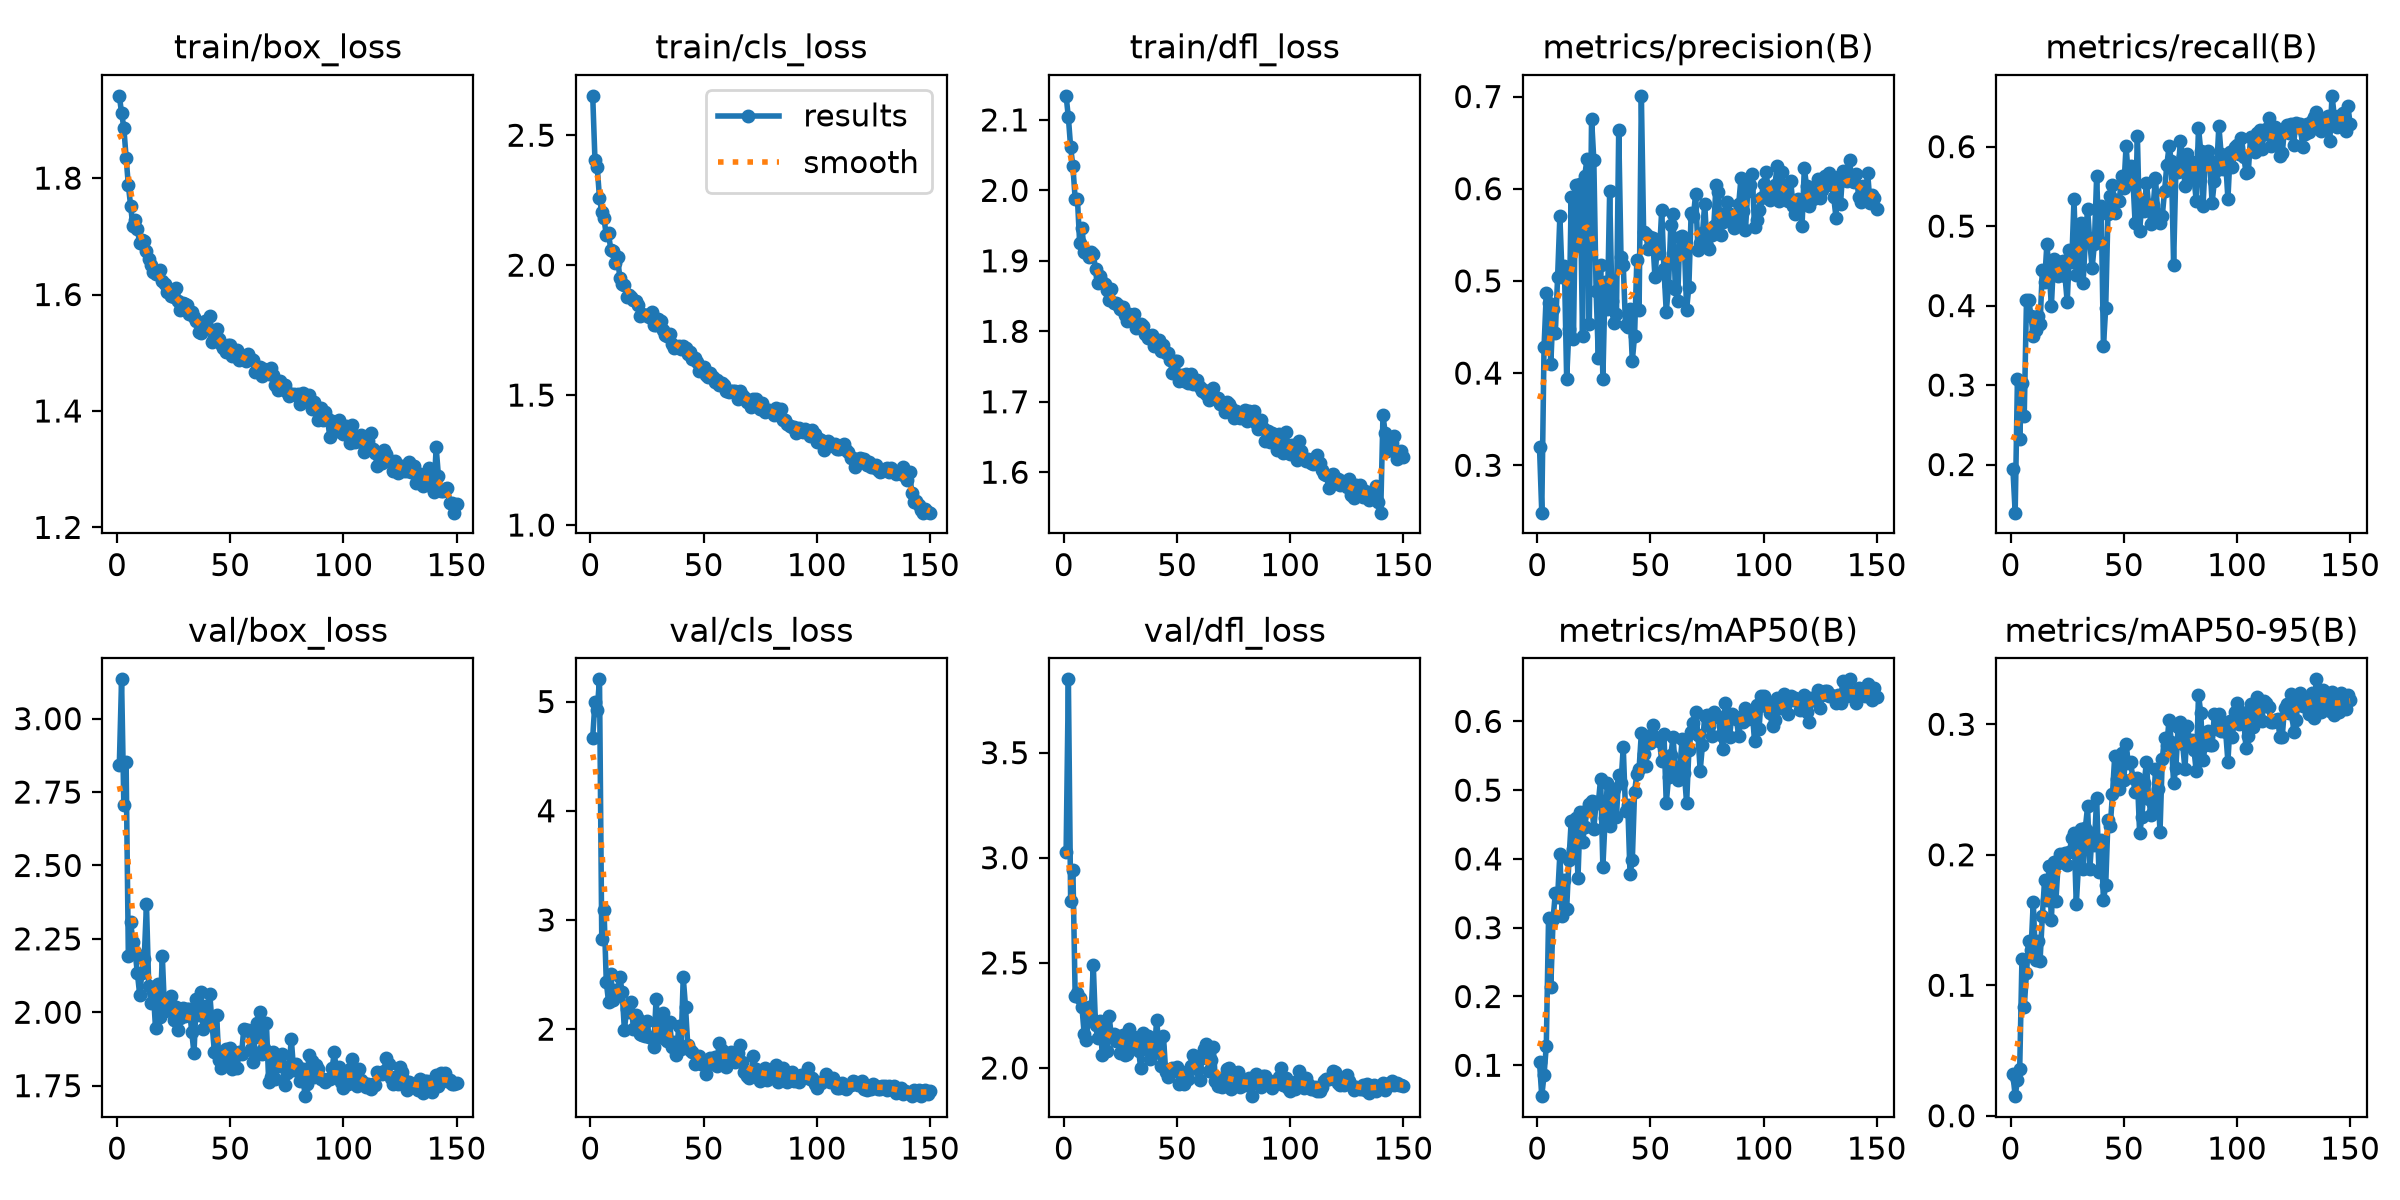

Data behind this chart, as committed beside it:
epoch, time, train/box_loss, train/cls_loss, train/dfl_loss, metrics/precision(B), metrics/recall(B), metrics/mAP50(B), metrics/mAP50-95(B), val/box_loss, val/cls_loss, val/dfl_loss, lr/pg0, lr/pg1, lr/pg2
1, 73.62, 1.941, 2.652, 2.134, 0.32, 0.1943, 0.1044, 0.03199, 2.841, 4.67, 3.025, 0.0003309, 0.0003309, 0.06724
2, 134.9, 1.912, 2.404, 2.104, 0.2486, 0.1394, 0.05511, 0.01501, 3.134, 4.998, 3.849, 0.0006641, 0.0006641, 0.03424
3, 193.7, 1.887, 2.376, 2.061, 0.428, 0.3075, 0.08574, 0.02713, 2.705, 4.926, 2.796, 0.0009971, 0.0009971, 0.001244
4, 251.8, 1.835, 2.258, 2.034, 0.4865, 0.2327, 0.128, 0.03574, 2.852, 5.203, 2.943, 0.0009991, 0.0009991, 0.0009991
5, 312.1, 1.788, 2.204, 1.988, 0.4761, 0.3021, 0.3141, 0.1202, 2.192, 2.827, 2.344, 0.0009984, 0.0009984, 0.0009984
6, 372, 1.752, 2.18, 1.988, 0.4102, 0.2611, 0.2142, 0.08324, 2.307, 3.09, 2.358, 0.0009975, 0.0009975, 0.0009975
7, 431.6, 1.717, 2.115, 1.925, 0.4693, 0.4069, 0.3127, 0.1098, 2.241, 2.433, 2.335, 0.0009965, 0.0009965, 0.0009965
8, 573.5, 1.729, 2.122, 1.947, 0.4438, 0.4075, 0.351, 0.1341, 2.204, 2.25, 2.288, 0.0009952, 0.0009952, 0.0009952
9, 634.8, 1.712, 2.058, 1.913, 0.5044, 0.3863, 0.3445, 0.1269, 2.133, 2.501, 2.161, 0.0009937, 0.0009937, 0.0009937
10, 787.4, 1.688, 2.056, 1.911, 0.5701, 0.3623, 0.4072, 0.1639, 2.06, 2.263, 2.134, 0.000992, 0.000992, 0.000992
11, 889.4, 1.694, 2.009, 1.906, 0.504, 0.3693, 0.3172, 0.119, 2.135, 2.362, 2.288, 0.0009902, 0.0009902, 0.0009902
12, 995.4, 1.692, 2.03, 1.913, 0.5161, 0.3873, 0.369, 0.1336, 2.181, 2.344, 2.243, 0.0009881, 0.0009881, 0.0009881
13, 1054, 1.675, 1.95, 1.91, 0.3935, 0.3767, 0.3276, 0.1188, 2.368, 2.476, 2.49, 0.0009859, 0.0009859, 0.0009859
14, 1114, 1.661, 1.926, 1.888, 0.4474, 0.4445, 0.3978, 0.1528, 2.09, 2.342, 2.203, 0.0009834, 0.0009834, 0.0009834
15, 1174, 1.651, 1.923, 1.869, 0.5908, 0.4291, 0.4547, 0.1809, 2.031, 1.995, 2.141, 0.0009808, 0.0009808, 0.0009808
16, 1233, 1.639, 1.879, 1.879, 0.4374, 0.4771, 0.4145, 0.165, 2.075, 2.183, 2.222, 0.000978, 0.000978, 0.000978
17, 1292, 1.635, 1.885, 1.87, 0.6037, 0.4446, 0.4589, 0.1913, 1.945, 2.159, 2.06, 0.000975, 0.000975, 0.000975
18, 1352, 1.641, 1.876, 1.867, 0.5373, 0.3995, 0.3727, 0.1499, 2.096, 2.251, 2.194, 0.0009718, 0.0009718, 0.0009718
19, 1410, 1.641, 1.867, 1.858, 0.6049, 0.4587, 0.4689, 0.1942, 1.984, 1.999, 2.079, 0.0009684, 0.0009684, 0.0009684
20, 1469, 1.624, 1.862, 1.844, 0.44, 0.4537, 0.4249, 0.1648, 2.193, 2.13, 2.249, 0.0009648, 0.0009648, 0.0009648
21, 1527, 1.618, 1.848, 1.859, 0.6143, 0.437, 0.4468, 0.1935, 2.003, 2.096, 2.148, 0.0009611, 0.0009611, 0.0009611
22, 1588, 1.604, 1.805, 1.84, 0.6327, 0.4552, 0.4712, 0.2003, 2.024, 1.953, 2.16, 0.0009572, 0.0009572, 0.0009572
23, 1647, 1.606, 1.813, 1.84, 0.4534, 0.4566, 0.4801, 0.1979, 2.008, 1.947, 2.128, 0.0009531, 0.0009531, 0.0009531
24, 1706, 1.598, 1.808, 1.837, 0.6759, 0.4374, 0.4847, 0.2017, 2.055, 1.942, 2.154, 0.0009488, 0.0009488, 0.0009488
25, 1766, 1.595, 1.81, 1.832, 0.631, 0.4045, 0.4436, 0.1923, 1.974, 2.078, 2.073, 0.0009443, 0.0009443, 0.0009443
26, 1823, 1.611, 1.801, 1.835, 0.4895, 0.4704, 0.4828, 0.2022, 2.018, 1.926, 2.155, 0.0009397, 0.0009397, 0.0009397
27, 1881, 1.589, 1.82, 1.824, 0.4163, 0.4551, 0.4819, 0.2125, 1.939, 1.922, 2.061, 0.0009349, 0.0009349, 0.0009349
28, 1939, 1.573, 1.77, 1.815, 0.5168, 0.5337, 0.5168, 0.2165, 1.98, 1.835, 2.067, 0.0009299, 0.0009299, 0.0009299
29, 1996, 1.586, 1.769, 1.824, 0.394, 0.4386, 0.3884, 0.1622, 2.015, 2.276, 2.188, 0.0009248, 0.0009248, 0.0009248
30, 2053, 1.584, 1.794, 1.817, 0.4989, 0.4531, 0.459, 0.1926, 1.988, 1.984, 2.147, 0.0009195, 0.0009195, 0.0009195
31, 2110, 1.582, 1.786, 1.824, 0.4699, 0.5044, 0.5103, 0.2201, 2.013, 1.925, 2.149, 0.0009141, 0.0009141, 0.0009141
32, 2167, 1.566, 1.749, 1.804, 0.5972, 0.4281, 0.4484, 0.1889, 2.012, 2.148, 2.1, 0.0009084, 0.0009084, 0.0009084
33, 2224, 1.569, 1.731, 1.806, 0.4777, 0.4818, 0.4889, 0.2204, 1.933, 1.91, 2.083, 0.0009027, 0.0009027, 0.0009027
34, 2360, 1.562, 1.729, 1.811, 0.4543, 0.5221, 0.5023, 0.2371, 1.86, 1.889, 1.998, 0.0008967, 0.0008967, 0.0008967
35, 2419, 1.555, 1.734, 1.808, 0.4638, 0.4797, 0.4614, 0.1889, 2.045, 2.065, 2.166, 0.0008906, 0.0008906, 0.0008906
36, 2501, 1.536, 1.698, 1.796, 0.6637, 0.4468, 0.5223, 0.2169, 1.992, 1.838, 2.097, 0.0008844, 0.0008844, 0.0008844
37, 2644, 1.534, 1.682, 1.79, 0.5262, 0.4777, 0.5102, 0.2075, 2.07, 1.884, 2.153, 0.000878, 0.000878, 0.000878
38, 2752, 1.54, 1.686, 1.793, 0.5176, 0.5626, 0.5628, 0.2435, 1.942, 1.76, 2.044, 0.0008715, 0.0008715, 0.0008715
39, 2825, 1.555, 1.688, 1.795, 0.4519, 0.4817, 0.4703, 0.1872, 2.021, 2.026, 2.135, 0.0008648, 0.0008648, 0.0008648
40, 2882, 1.543, 1.678, 1.78, 0.4503, 0.5248, 0.4777, 0.2114, 1.975, 1.821, 2.071, 0.000858, 0.000858, 0.000858
41, 2939, 1.563, 1.69, 1.786, 0.4693, 0.3488, 0.3782, 0.1652, 2.061, 2.474, 2.229, 0.0008511, 0.0008511, 0.0008511
42, 2997, 1.519, 1.682, 1.787, 0.4133, 0.3968, 0.3977, 0.1766, 1.958, 2.206, 2.101, 0.000844, 0.000844, 0.000844
43, 3054, 1.525, 1.656, 1.771, 0.4402, 0.5151, 0.4976, 0.2265, 1.865, 1.855, 2.011, 0.0008368, 0.0008368, 0.0008368
44, 3111, 1.541, 1.666, 1.78, 0.5222, 0.5374, 0.5233, 0.2217, 1.99, 1.807, 2.154, 0.0008295, 0.0008295, 0.0008295
45, 3168, 1.523, 1.641, 1.769, 0.4688, 0.5514, 0.5312, 0.2466, 1.837, 1.788, 1.98, 0.0008221, 0.0008221, 0.0008221
46, 3226, 1.515, 1.642, 1.769, 0.7007, 0.516, 0.583, 0.276, 1.809, 1.684, 1.959, 0.0008145, 0.0008145, 0.0008145
47, 3284, 1.508, 1.626, 1.759, 0.5532, 0.5334, 0.5522, 0.2582, 1.864, 1.695, 1.992, 0.0008068, 0.0008068, 0.0008068
48, 3341, 1.501, 1.592, 1.741, 0.5505, 0.531, 0.5358, 0.2508, 1.875, 1.758, 2, 0.000799, 0.000799, 0.000799
49, 3398, 1.512, 1.61, 1.758, 0.5343, 0.5629, 0.5785, 0.2778, 1.845, 1.679, 1.985, 0.0007911, 0.0007911, 0.0007911
50, 3459, 1.513, 1.607, 1.757, 0.5473, 0.5477, 0.5691, 0.2572, 1.877, 1.705, 2.004, 0.0007831, 0.0007831, 0.0007831
51, 3519, 1.494, 1.577, 1.73, 0.5467, 0.6007, 0.5949, 0.2846, 1.808, 1.587, 1.925, 0.000775, 0.000775, 0.000775
52, 3577, 1.497, 1.568, 1.738, 0.5042, 0.5631, 0.5769, 0.27, 1.86, 1.698, 1.968, 0.0007668, 0.0007668, 0.0007668
53, 3634, 1.505, 1.583, 1.73, 0.5353, 0.5761, 0.5762, 0.2712, 1.81, 1.733, 1.924, 0.0007585, 0.0007585, 0.0007585
54, 3691, 1.488, 1.57, 1.739, 0.5307, 0.5602, 0.5714, 0.2586, 1.865, 1.687, 1.982, 0.0007501, 0.0007501, 0.0007501
55, 3747, 1.493, 1.552, 1.727, 0.5772, 0.5034, 0.5424, 0.2484, 1.857, 1.745, 1.95, 0.0007416, 0.0007416, 0.0007416
56, 3804, 1.492, 1.559, 1.739, 0.5126, 0.6135, 0.5809, 0.2585, 1.944, 1.666, 2.011, 0.000733, 0.000733, 0.000733
57, 3861, 1.486, 1.539, 1.725, 0.4665, 0.494, 0.4808, 0.2164, 1.941, 1.875, 2.062, 0.0007244, 0.0007244, 0.0007244
58, 3918, 1.498, 1.545, 1.73, 0.4941, 0.5304, 0.5184, 0.2289, 1.941, 1.81, 2.031, 0.0007157, 0.0007157, 0.0007157
59, 3975, 1.489, 1.538, 1.731, 0.5601, 0.5195, 0.5504, 0.2547, 1.874, 1.75, 1.993, 0.0007069, 0.0007069, 0.0007069
60, 4033, 1.488, 1.516, 1.72, 0.5729, 0.5546, 0.5771, 0.2711, 1.831, 1.652, 1.943, 0.000698, 0.000698, 0.000698
... 90 more rows
